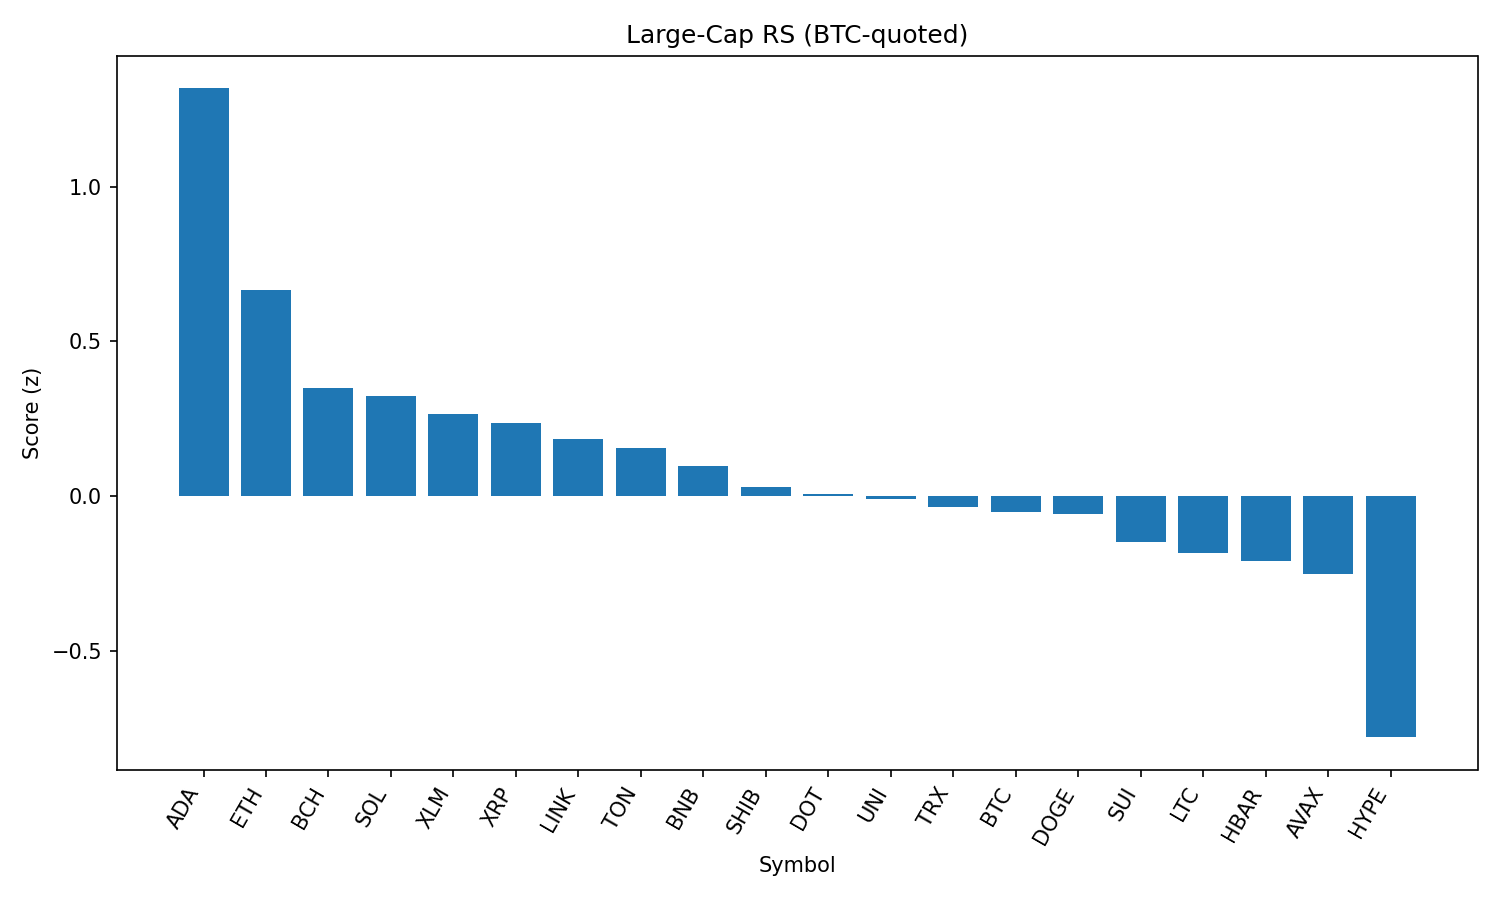

Values plotted in this chart, from the file beside it:
rank, name, symbol, price_btc, price_usd, pct_1h_btc, pct_24h_btc, pct_7d_btc, market_cap_rank, market_cap_usd, volume_usd, score
1, Cardano, ADA, 7.59e-06, 0.8277, 0.5852, 0.502, -6.507, 11, 30196901835, 925316482, 1.318
2, Ethereum, ETH, 0.04092, 4463, 0.09654, 2.291, -3.913, 2, 538717518462, 20636674804, 0.6674
3, Bitcoin Cash, BCH, 0.005001, 545.5, 0.2362, -0.2644, -4.079, 21, 10863947078, 147718034, 0.3492
4, Solana, SOL, 0.001879, 204.9, -0.004784, 1.74, 3.401, 6, 110846416326, 4884079225, 0.3237
5, Stellar, XLM, 3.29e-06, 0.3584, 0.2652, -0.7261, -10.07, 20, 11245736807, 148862828, 0.2665
6, XRP, XRP, 2.578e-05, 2.81, 0.1745, -0.1639, -4.466, 4, 167250806018, 3053349446, 0.2373
7, Chainlink, LINK, 0.0002172, 23.69, 0.05884, 0.8388, -5.417, 13, 16058434531, 730780299, 0.1842
8, Toncoin, TON, 2.913e-05, 3.18, -0.007958, 1.254, -1.135, 28, 8156729300, 90125959, 0.1539
9, BNB, BNB, 0.007949, 866.9, 0.03264, 0.4569, 2.969, 5, 120680995172, 693373559, 0.09696
10, Shiba Inu, SHIB, 1.13239e-10, 1.235e-05, 0.07777, -0.1119, -2.291, 30, 7268698915, 121032211, 0.03034
11, Polkadot, DOT, 3.491e-05, 3.81, 0.0556, 0.09099, -4.99, 35, 5789955321, 205692039, 0.00617
12, Uniswap, UNI, 8.963e-05, 9.78, -0.02559, 0.9326, -8.085, 34, 5861345281, 194876376, -0.0112
13, TRON, TRX, 3.14e-06, 0.3423, -0.03431, 0.7362, -2.78, 10, 32397989095, 438321489, -0.03683
14, Bitcoin, BTC, 1.0, 109062, 0.0, 0.0, 0.0, 1, 2172014170078, 25029952400, -0.05185
15, Dogecoin, DOGE, 2e-06, 0.2178, -0.04446, 0.766, -3.476, 9, 32824144895, 893894582, -0.05692
16, Sui, SUI, 3.028e-05, 3.3, 0.005784, 0.009849, -8.119, 19, 11597257008, 492364122, -0.1496
17, Litecoin, LTC, 0.001012, 110.3, -0.01005, -0.05881, -5.486, 27, 8413031897, 318900624, -0.1834
18, Hedera, HBAR, 2.05e-06, 0.2236, 0.09414, -1.129, -8.391, 25, 9478345993, 126032727, -0.21
19, Avalanche, AVAX, 0.0002185, 23.83, -0.07623, 0.258, -4.003, 22, 10053660948, 260368769, -0.2533
20, Hyperliquid, HYPE, 0.0004102, 44.74, -0.4233, 1.289, 1.416, 17, 12122345276, 221575032, -0.7805
21, Cronos, CRO, 2.68e-06, 0.2926, -0.5227, -5.707, 91.2, 23, 9831471350, 289074685, -1.961
